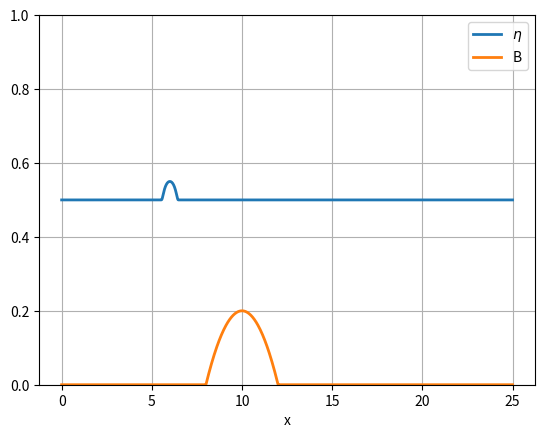

Reproduce this figure in Python.
import numpy as np 
from numpy import linalg as LA
from scipy import optimize as opt
import matplotlib.pyplot as pl
import sys 
import itertools


xfinal=np.linspace(0,25,1000)

#Bathymetry
def bathymetry(x):
    b=0.
    if (x > 8) and (x < 12):
        b=0.2 - 0.05*(x - 10)**2    
    else:
        b=0.
    return b

def perturbationfunction(x,indp):
    x0=6; r=0.5
    if indp==0:
        A=0
    elif indp==1:
        A=5*10**(-2)
    elif indp==2:
        A=5*10**(-4)
    elif indp==3:
        A=5*10**(-5)
    else:
        print('perturbation not recognised')
        quit()
    p=0.
    if(x>x0-r and x<x0+r):
        p=A*np.exp(1-1/(1-((x-x0)/r)**2))

    return p

bfinal=np.zeros(len(xfinal))
for indi in range(len(bfinal)):
    bfinal[indi]=bathymetry(xfinal[indi])

etafinal=np.zeros(len(xfinal))
for indi in range(len(bfinal)):
    etafinal[indi]=0.5+1000*perturbationfunction(xfinal[indi],3)

fig=pl.figure()
params = {'mathtext.default': 'regular' }   
pl.plot(xfinal,etafinal,"-",linewidth=2,label='$\eta$')
pl.plot(xfinal,bfinal,"-",linewidth=2,label='B')
pl.grid()
pl.xlabel("x")
#pl.ylabel("y")
pl.legend(loc='upper right')
pl.ylim([0, 1.])
pl.savefig("alb_latr_pert_IC.pdf", format="pdf", bbox_inches="tight")
pl.show()


